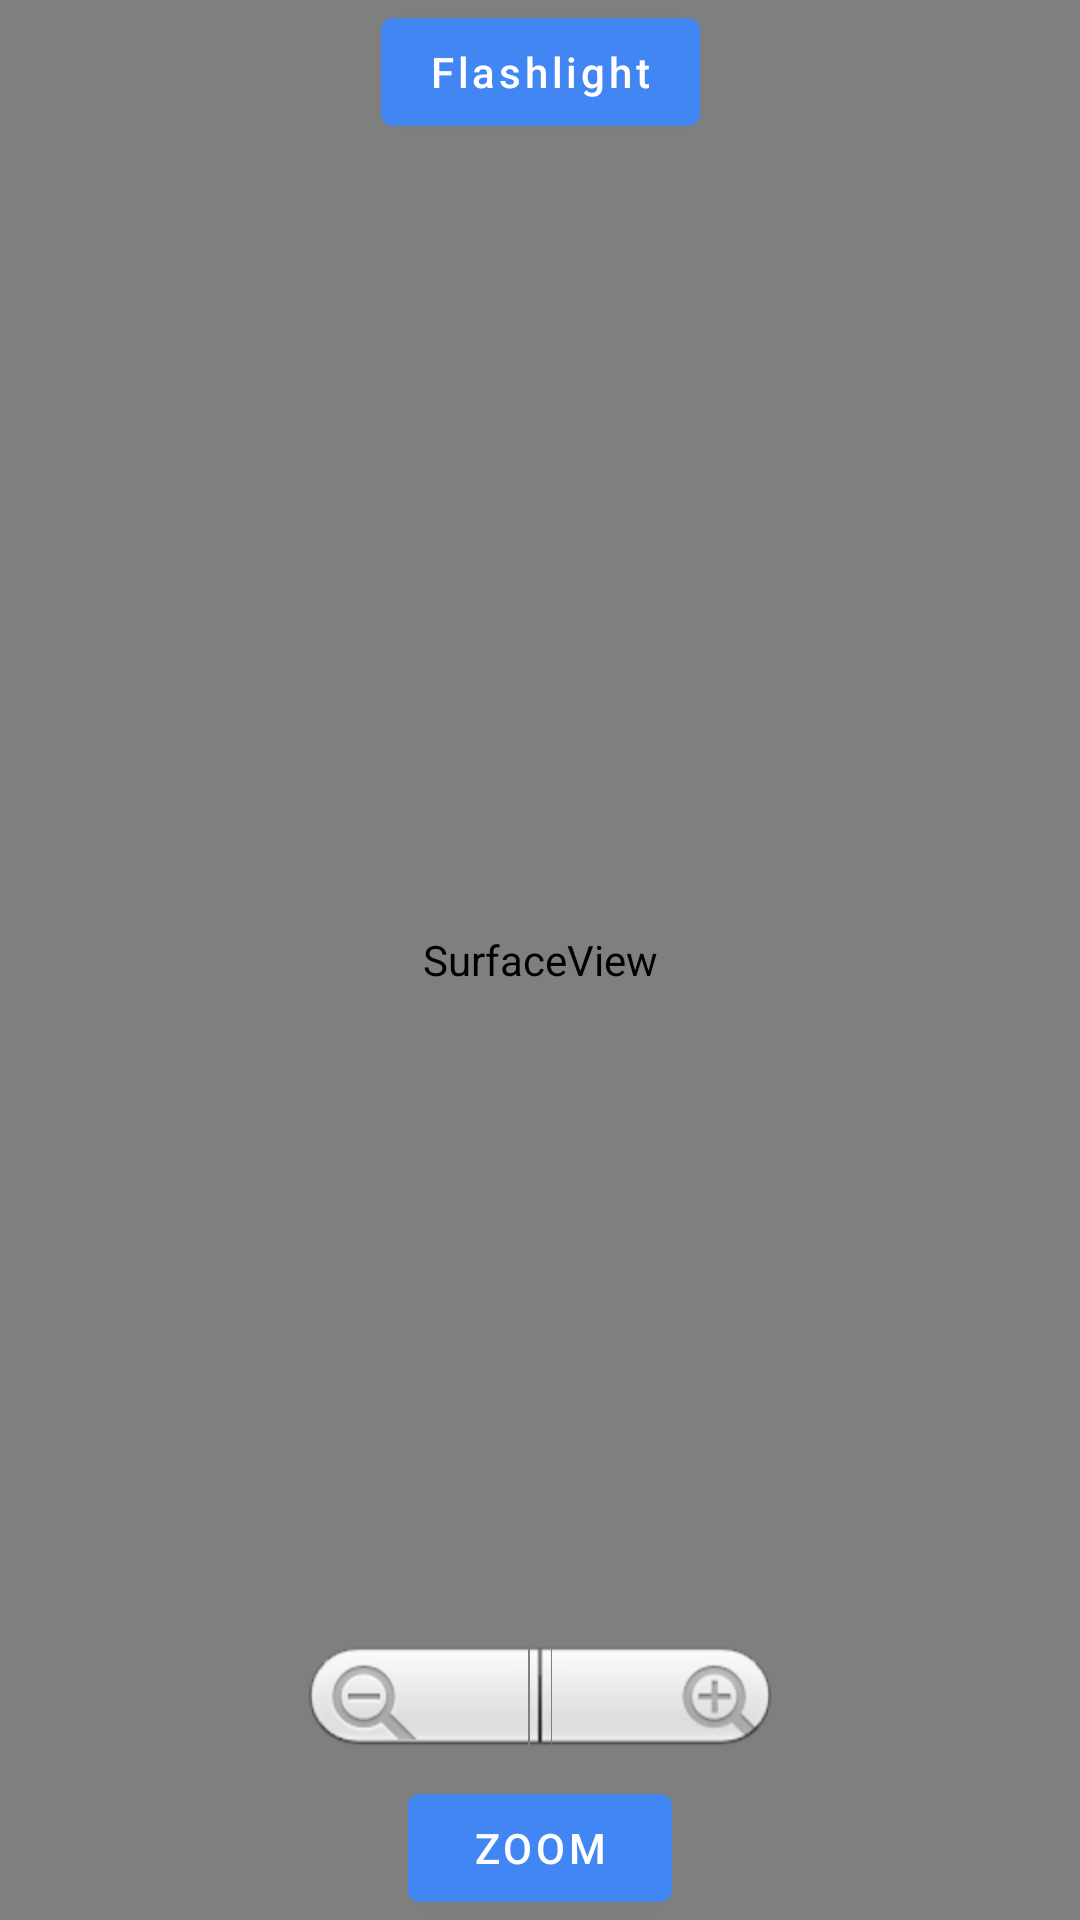

Reconstruct the res/layout file that produces this screen, plus the resources it refers to.
<!-- AndroidManifest.xml: application theme Theme.VISUAL_AID_APP -->
<!-- res/layout/activity_zoom.xml -->
<?xml version="1.0" encoding="utf-8"?>
<androidx.constraintlayout.widget.ConstraintLayout xmlns:android="http://schemas.android.com/apk/res/android"
    xmlns:app="http://schemas.android.com/apk/res-auto"
    xmlns:tools="http://schemas.android.com/tools"
    android:layout_width="match_parent"
    android:layout_height="match_parent"
    tools:context=".ZoomActivity">
    <ImageView
        android:id="@+id/showImageView"
        android:layout_width="match_parent"
        android:layout_height="match_parent"
        android:visibility="visible"
        app:layout_constraintTop_toTopOf="parent"
        app:layout_constraintEnd_toEndOf="parent"
        app:layout_constraintStart_toStartOf="parent"
        app:layout_constraintBottom_toBottomOf="parent">

    </ImageView>
    <Button
        android:id="@+id/flashtBtn"
        android:text="Flashlight"
        android:textAllCaps="false"
        android:layout_width="wrap_content"
        android:layout_height="wrap_content"
        app:layout_constraintTop_toTopOf="parent"
        app:layout_constraintEnd_toEndOf="parent"
        app:layout_constraintStart_toStartOf="parent">

    </Button>

    <SurfaceView
        android:id="@+id/surfaceView"
        android:layout_width="match_parent"
        android:layout_height="match_parent"
        app:layout_constraintStart_toStartOf="parent"
        app:layout_constraintEnd_toEndOf="parent"

        />


    <ZoomControls
        android:layout_width="wrap_content"
        android:layout_height="wrap_content"
        android:layout_alignBottom="@+id/surfaceView"
        android:layout_centerInParent="true"
        android:id="@+id/CAMERA_ZOOM_CONTROLS"
        app:layout_constraintStart_toStartOf="parent"
        app:layout_constraintEnd_toEndOf="parent"
        app:layout_constraintBottom_toTopOf="@id/captureBtn"
    >
    </ZoomControls>
    <Button
        android:id="@+id/captureBtn"
        android:text="ZOOM"
        android:textAllCaps="false"
        android:layout_width="wrap_content"
        android:layout_height="wrap_content"
        app:layout_constraintEnd_toEndOf="parent"
        app:layout_constraintStart_toStartOf="parent"
        app:layout_constraintBottom_toBottomOf="parent">

    </Button>

</androidx.constraintlayout.widget.ConstraintLayout>
<!-- resources referenced by this layout -->
<resources>
  <style name="Theme.VISUAL_AID_APP" parent="Theme.MaterialComponents.DayNight.DarkActionBar">
          
          <item name="colorPrimary">@color/blue</item>
          <item name="colorPrimaryVariant">@color/navy_700</item>
          <item name="colorOnPrimary">@color/white</item>
          
          <item name="colorSecondary">@color/teal_200</item>
          <item name="colorSecondaryVariant">@color/teal_700</item>
          <item name="colorOnSecondary">@color/black</item>
          
          <item name="android:statusBarColor" tools:targetApi="l">?attr/colorPrimaryVariant</item>
          
      </style>
  <color name="blue">#4286f4</color>
  <color name="navy_700">#37596D</color>
  <color name="white">#FFFFFFFF</color>
  <color name="teal_200">#FF03DAC5</color>
  <color name="teal_700">#FF018786</color>
  <color name="black">#FF000000</color>
</resources>
